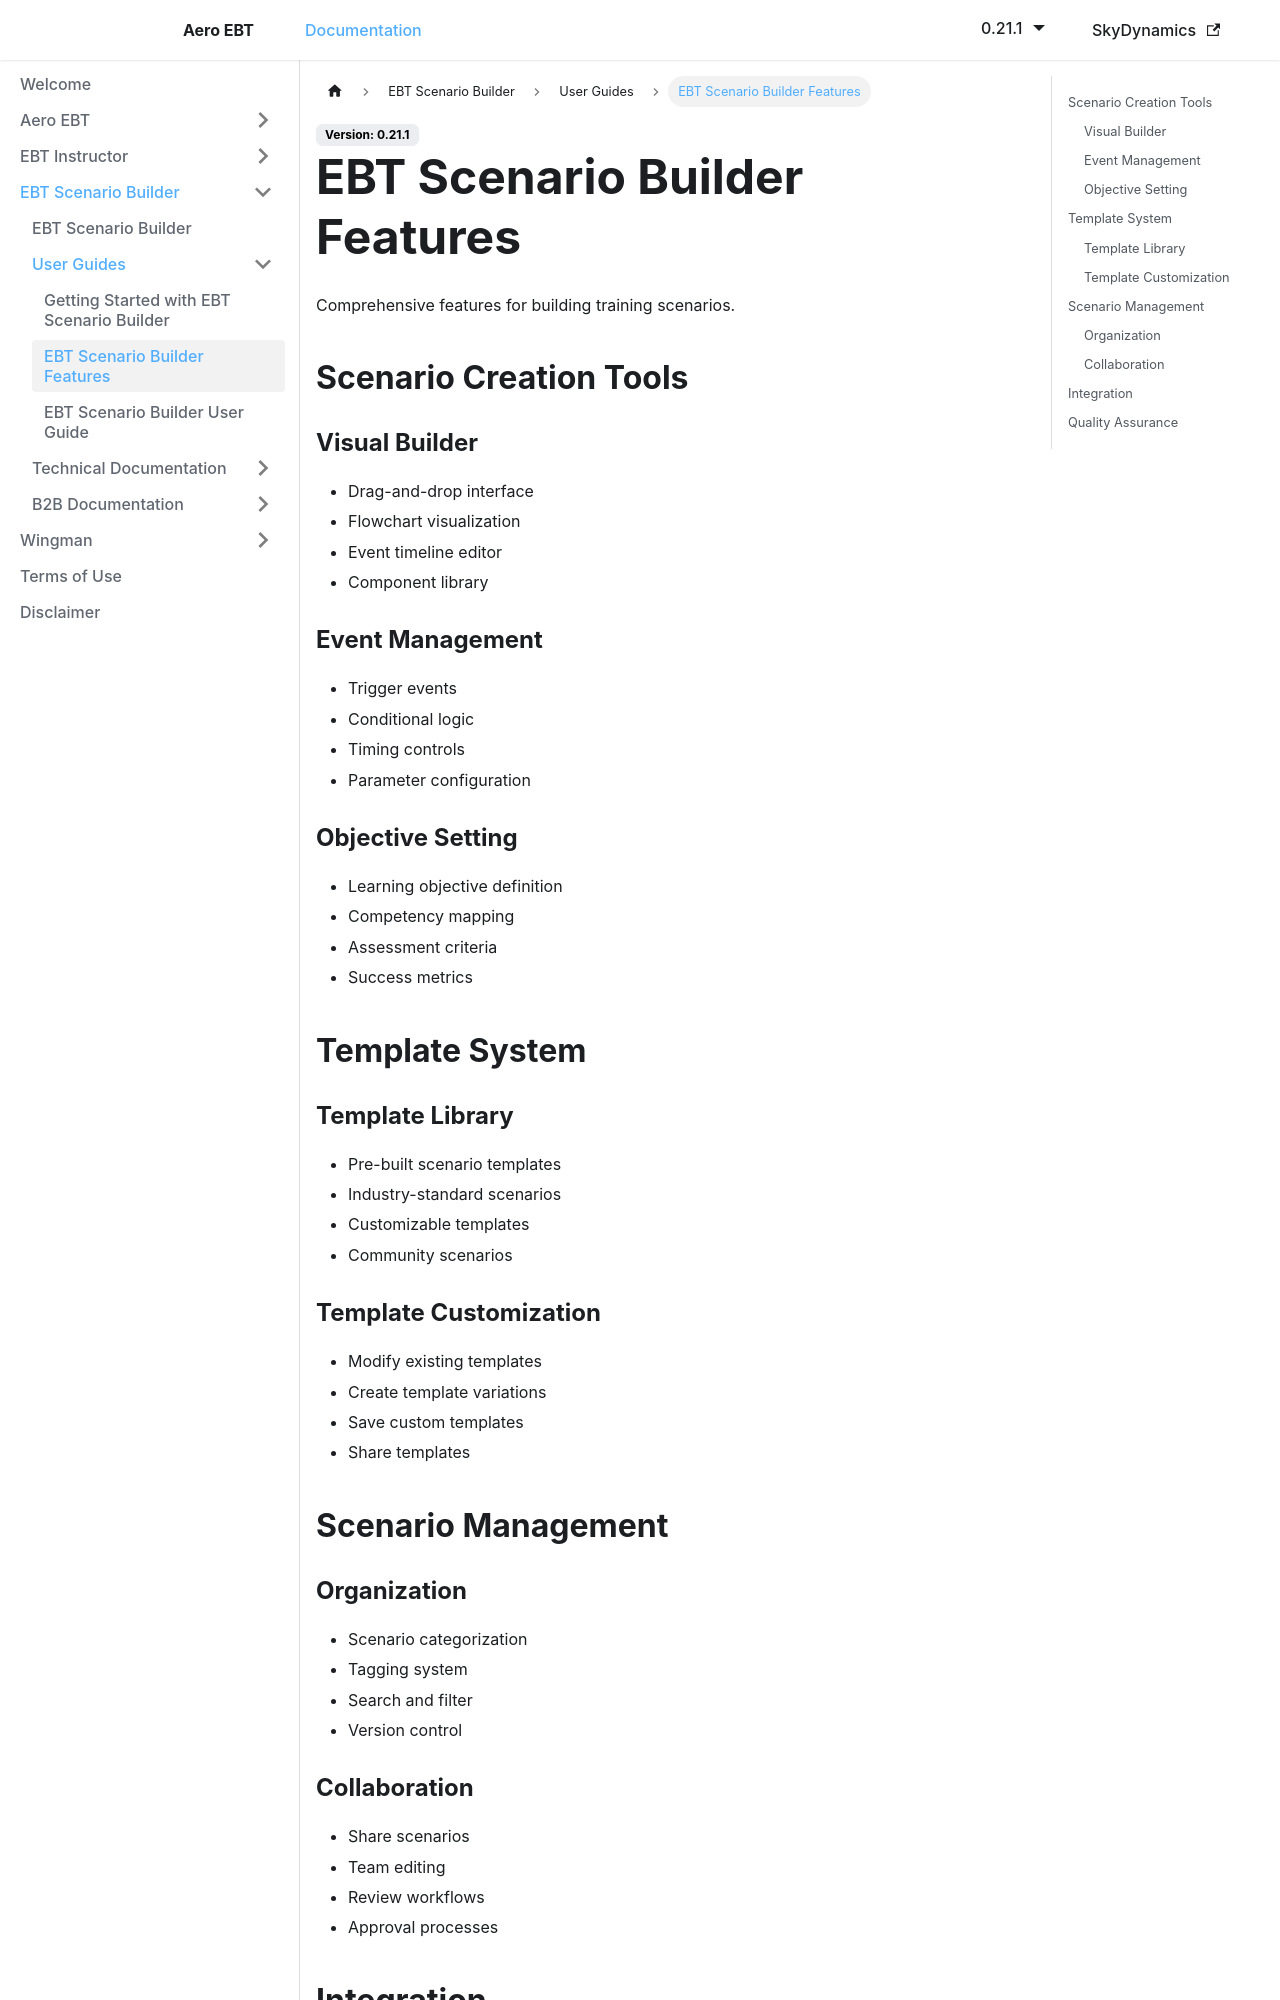

repository: lidakis/AeroEBT_Documentation · page: docs/ebt-scenario-builder/user-guides/features/index.html · generator: docusaurus

---
sidebar_position: 3
---

# EBT Scenario Builder Features

Comprehensive features for building training scenarios.

## Scenario Creation Tools

### Visual Builder

- Drag-and-drop interface
- Flowchart visualization
- Event timeline editor
- Component library

### Event Management

- Trigger events
- Conditional logic
- Timing controls
- Parameter configuration

### Objective Setting

- Learning objective definition
- Competency mapping
- Assessment criteria
- Success metrics

## Template System

### Template Library

- Pre-built scenario templates
- Industry-standard scenarios
- Customizable templates
- Community scenarios

### Template Customization

- Modify existing templates
- Create template variations
- Save custom templates
- Share templates

## Scenario Management
